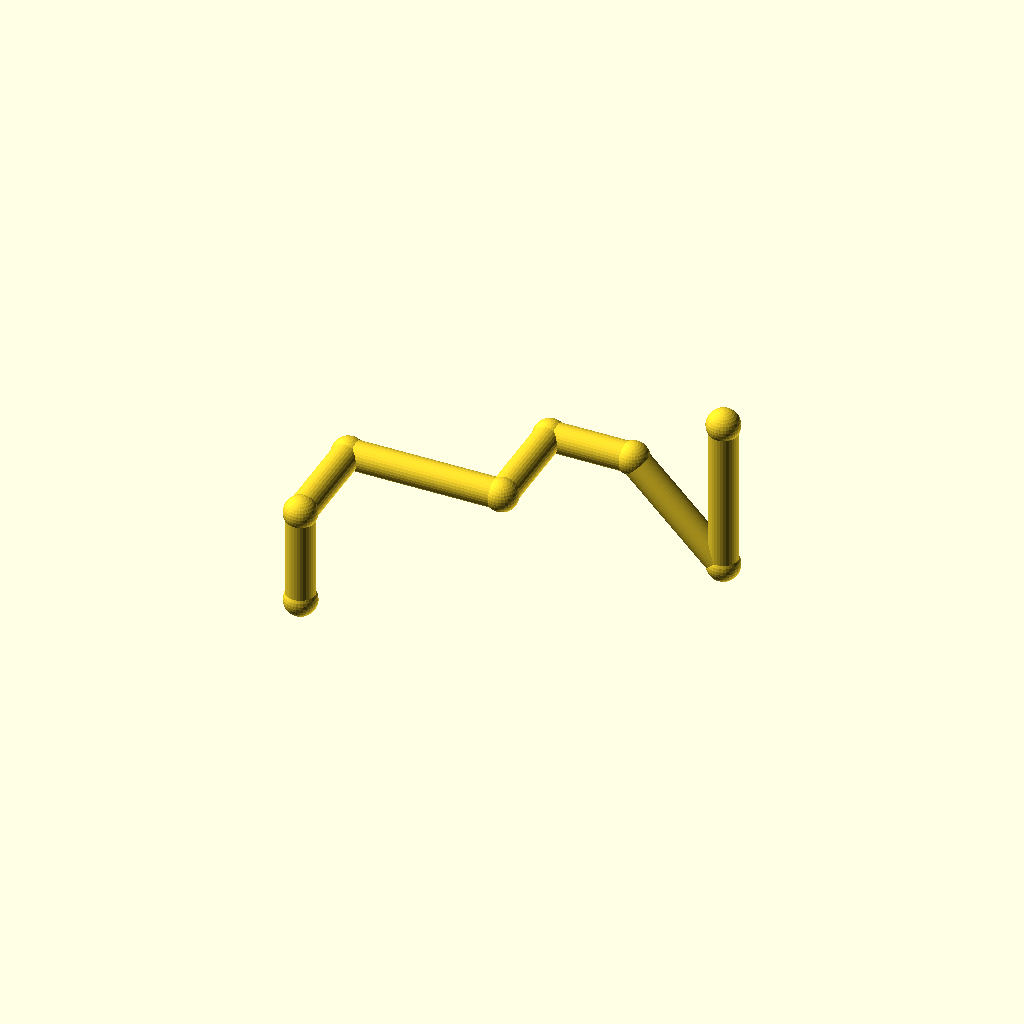
Cell 1: the model at its default parameters.
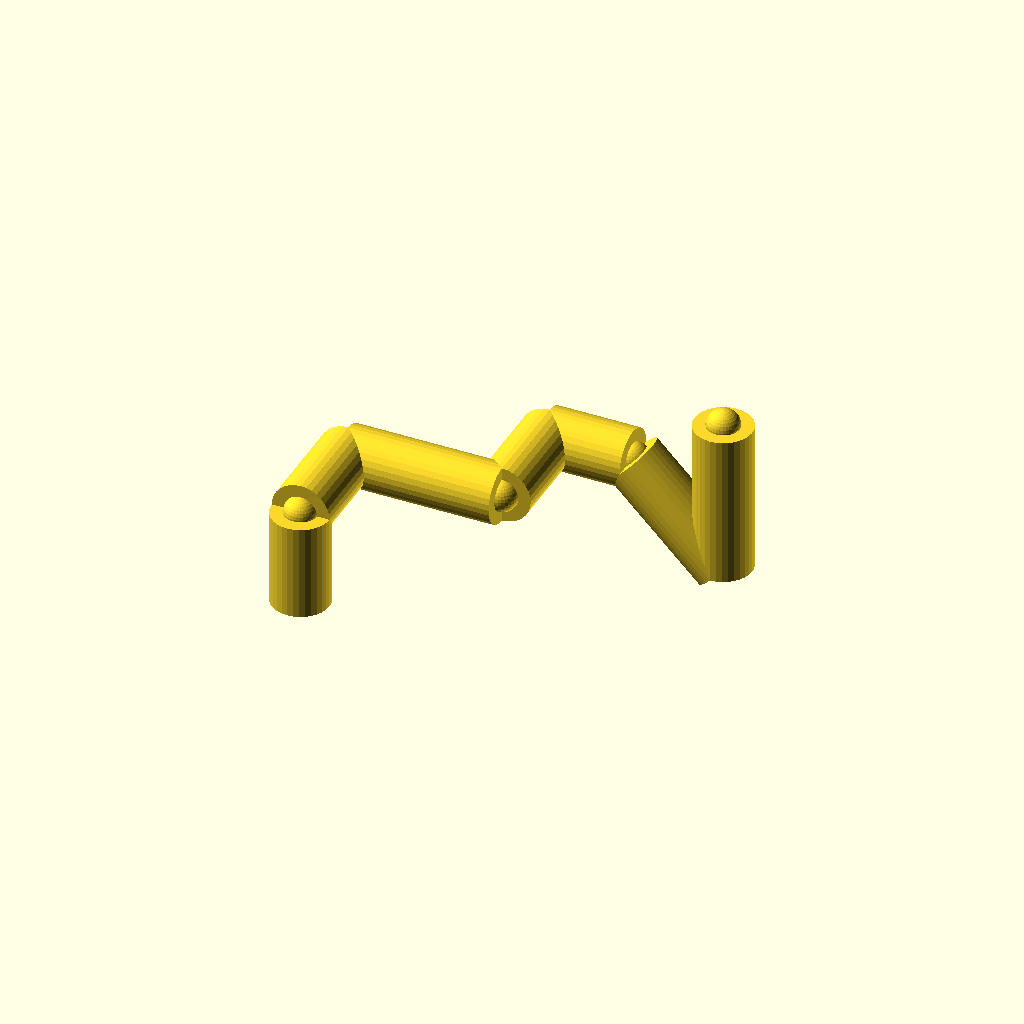
Cell 2: the same model with pipe_r = 9.
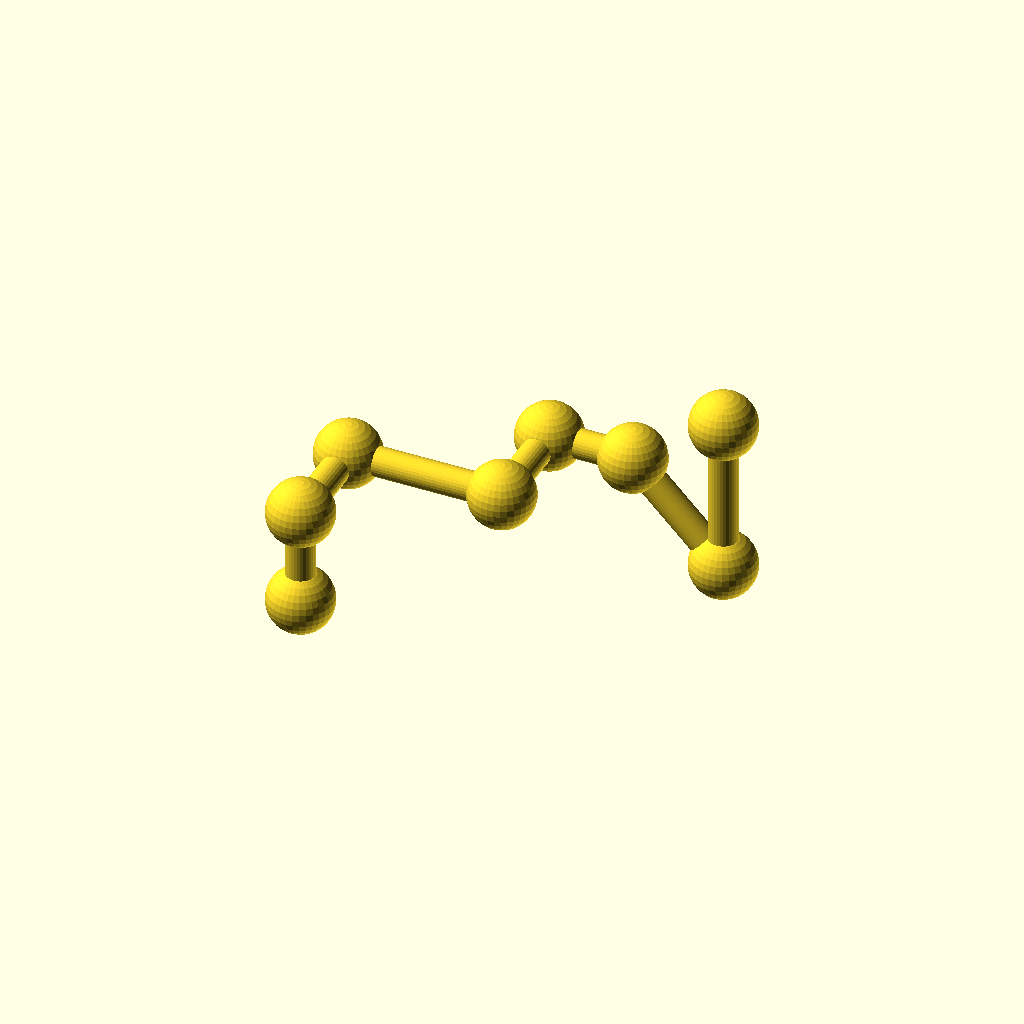
Cell 3: the same model with collar_r = 10.2.
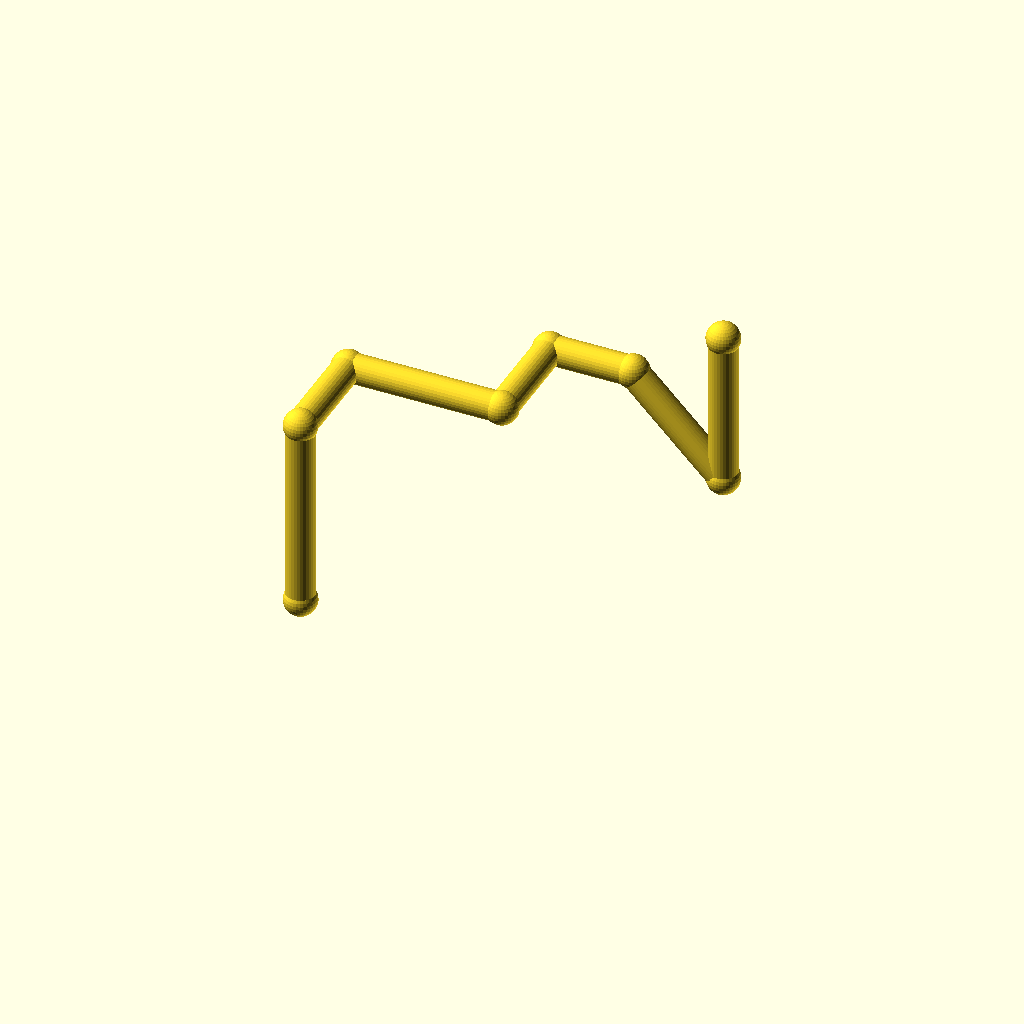
Cell 4: leg_1 = 60 (everything else at default).
One fixed orthographic camera (rotation 55°, 0°, 25°; colour scheme Cornfield) for every cell.
The OpenSCAD source (optional_data/data/wire2/piperoutes/scene_0098.scad):
$fn = 32;

// ----------------------------------------------------------------------
// Pipe route
// ----------------------------------------------------------------------

// --- parameters (mm) ---
pipe_r = 4.5;             // pipe radius
collar_r = 5.1;           // joint collar radius
turn_90 = 90;             // right-angle elbow, degrees
turn_45 = 45;             // diagonal elbow angle, degrees
leg_1 = 30;               // length of pipe segment 1
leg_2 = 32;               // length of pipe segment 2
leg_3 = 48;               // length of pipe segment 3
leg_4 = 32;               // length of pipe segment 4
leg_5 = 26;               // length of pipe segment 5
leg_6 = 40;               // length of pipe segment 6
leg_7 = 48;               // length of pipe segment 7
segments = 7;             // number of straight pipe segments
fit_tol = 0.05;           // declared fit tolerance (prompt contract)
free_tol = 0.3;           // declared free tolerance (prompt contract)

bbox_x = (leg_3 + leg_5 + leg_6 / sqrt(2)) - (0) + 2 * collar_r;  // overall X, joints included
bbox_y = (leg_2 + leg_4) - (0) + 2 * collar_r;  // overall Y, joints included
bbox_z = (leg_1 - leg_6 / sqrt(2) + leg_7) - (0) + 2 * collar_r;  // overall Z, joints included
pipe_d = 2 * pipe_r;  // pipe outer diameter
collar_d = 2 * collar_r;  // collar diameter
p0 = [0, 0, 0];
p1 = p0 + [0, 0, 1] * leg_1;
p2 = p1 + [0, 1, 0] * leg_2;
p3 = p2 + [1, 0, 0] * leg_3;
p4 = p3 + [0, 1, 0] * leg_4;
p5 = p4 + [1, 0, 0] * leg_5;
p6 = p5 + [1 / sqrt(2), 0, -1 / sqrt(2)] * leg_6;
p7 = p6 + [0, 0, 1] * leg_7;
nodes = [p0, p1, p2, p3, p4, p5, p6, p7];

module member(a, b, r) {
  /* round stock from joint a to joint b, ends buried in the joint balls */
  d = b - a;
  length = norm(d);
  translate(a) rotate([0, acos(d[2] / length), atan2(d[1], d[0])])
    cylinder(h = length, r = r);
}

module joint(p, r) {
  /* ball at the joint centre, fatter than every member meeting there */
  translate(p) sphere(r = r);
}

/* members - each call is one graph edge */
member(nodes[0], nodes[1], pipe_r);
member(nodes[1], nodes[2], pipe_r);
member(nodes[2], nodes[3], pipe_r);
member(nodes[3], nodes[4], pipe_r);
member(nodes[4], nodes[5], pipe_r);
member(nodes[5], nodes[6], pipe_r);
member(nodes[6], nodes[7], pipe_r);

/* joint balls */
for (p = nodes) joint(p, collar_r);
Parameter table extracted from the source (name, type, default, range or options):
pipe_r: number, default 4.5
collar_r: number, default 5.1
turn_90: number, default 90
turn_45: number, default 45
leg_1: number, default 30
leg_2: number, default 32
leg_3: number, default 48
leg_4: number, default 32
leg_5: number, default 26
leg_6: number, default 40
leg_7: number, default 48
segments: number, default 7
fit_tol: number, default 0.05
free_tol: number, default 0.3
p0: vector, default [0, 0, 0]
